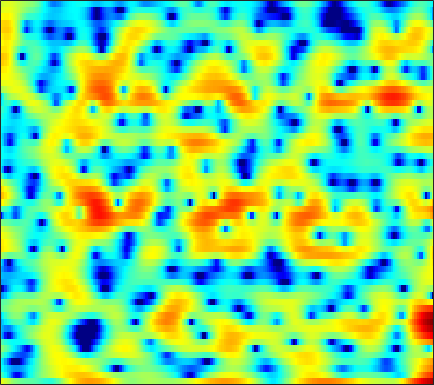

Values plotted in this chart, from the file beside it:
3.8142, 3.3487, 2.698, 2.0363, 1.5548, 0.94647, 0.37742, 0.010219, -0.39174, -0.69198, -0.89424, -0.99543, -1.1143, -1.2113, -1.2854, -1.4353, -1.6222, -1.7898, -2.0726, -2.4014, -2.7748, -2.9583, -3.1678, -3.0782
-1.744, -2.717, -4.206, -5.962, -7.485, -9.821, -12.29, -13.65, -13.51, -11.55, -9.308, -7.812, -6.098, -4.65, -3.719, -2.643, -1.708, -1.085, -0.344, 0.3179, 0.9154, 1.328, 1.845, 2.334
-3.712, -4.466, -5.484, -6.469, -7.107, -7.824, -8.289, -8.432, -8.33, -7.925, -7.286, -6.671, -5.746, -4.778, -4.018, -3.041, -2.097, -1.423, -0.5737, 0.2099, 0.929, 1.429, 2.036, 2.581
-4.263, -5.553, -7.599, -10.17, -12.62, -17.1, -25.99, -31.01, -19.7, -14.82, -11.74, -9.948, -7.982, -6.27, -5.121, -3.716, -2.443, -1.558, -0.4758, 0.4914, 1.359, 1.942, 2.621, 3.2
-1.321, -2.295, -3.681, -5.157, -6.264, -7.665, -8.901, -9.604, -10.28, -10.71, -10.84, -10.77, -10.13, -8.875, -7.613, -5.782, -3.931, -2.628, -1.069, 0.2805, 1.428, 2.147, 2.934, 3.536
0.7318, 0.06037, -0.8838, -1.871, -2.62, -3.658, -4.756, -5.644, -6.97, -8.554, -10.6, -12.33, -14.04, -12.62, -10.13, -6.822, -4.182, -2.506, -0.6771, 0.7811, 1.928, 2.614, 3.281, 3.7
-1.352, -2.064, -2.92, -3.591, -3.891, -4.176, -4.266, -4.247, -4.195, -4.032, -3.785, -3.523, -3.066, -2.462, -1.902, -1.036, -0.1152, 0.5634, 1.389, 2.135, 2.702, 3.02, 3.253, 3.305
-6.721, -8.876, -12.49, -15.52, -14.67, -11.29, -8.365, -6.704, -4.928, -3.56, -2.519, -1.819, -0.978, -0.1991, 0.3502, 1.017, 1.639, 2.086, 2.596, 3.01, 3.293, 3.417, 3.444, 3.281
-6.636, -7.595, -8.713, -9.155, -8.797, -7.644, -6.166, -5.139, -3.906, -2.878, -2.088, -1.609, -1.087, -0.6138, -0.2449, 0.2914, 0.8478, 1.3, 1.903, 2.479, 2.926, 3.16, 3.336, 3.328
-7.147, -6.137, -4.944, -3.937, -3.302, -2.559, -2.011, -1.697, -1.498, -1.563, -1.958, -2.437, -3.404, -4.589, -5.315, -5.404, -4.086, -2.696, -0.8669, 0.6768, 1.876, 2.578, 3.22, 3.567
-5.678, -4.228, -2.65, -1.474, -0.8128, -0.1557, 0.2709, 0.3942, 0.3126, -0.109, -0.8996, -1.787, -3.501, -5.862, -7.815, -8.828, -6.607, -4.389, -1.899, -0.1137, 1.122, 1.764, 2.326, 2.595
-1.166, -0.8728, -0.4032, 0.07838, 0.4357, 0.8123, 1.072, 1.196, 1.25, 1.164, 0.9473, 0.7193, 0.4193, 0.1168, -0.03126, -0.05242, 0.09517, 0.3068, 0.5975, 0.8416, 0.896, 0.7736, 0.3324, -0.4098
-1.445, -1.319, -0.9742, -0.5546, -0.2093, 0.2494, 0.6497, 0.8802, 1.125, 1.286, 1.367, 1.378, 1.393, 1.416, 1.445, 1.512, 1.61, 1.674, 1.701, 1.606, 1.314, 0.9119, 0.06454, -1.341
-8.042, -7.524, -6.222, -4.738, -3.731, -2.631, -1.831, -1.399, -1.054, -0.9059, -0.9136, -0.9733, -1.081, -1.122, -1.031, -0.7341, -0.2579, 0.1766, 0.7412, 1.247, 1.605, 1.76, 1.8, 1.685
-18.12, -15.16, -11.04, -8.23, -6.768, -5.392, -4.536, -4.171, -4.067, -4.404, -5.201, -6.115, -7.827, -9.766, -10.56, -9.361, -6.696, -4.72, -2.477, -0.7268, 0.6465, 1.461, 2.326, 2.985
-7.785, -7.739, -7.418, -6.916, -6.506, -6, -5.662, -5.554, -5.626, -6.006, -6.782, -7.678, -9.324, -11.29, -12.11, -10.87, -7.98, -5.837, -3.414, -1.47, 0.09484, 1.065, 2.132, 2.993
-6.554, -6.859, -7.139, -7.218, -7.155, -6.944, -6.609, -6.344, -6.016, -5.758, -5.59, -5.511, -5.378, -5.143, -4.833, -4.194, -3.318, -2.543, -1.449, -0.3703, 0.6288, 1.312, 2.123, 2.813
-7.234, -8.425, -10.07, -11.23, -11.29, -10.29, -8.762, -7.646, -6.365, -5.352, -4.539, -4.04, -3.46, -2.909, -2.498, -1.913, -1.271, -0.7624, -0.07261, 0.6204, 1.285, 1.752, 2.307, 2.78
-5.223, -7.294, -11.27, -16.61, -16.76, -11.75, -8.213, -6.419, -4.738, -3.629, -2.898, -2.506, -2.127, -1.797, -1.542, -1.13, -0.6167, -0.183, 0.4528, 1.085, 1.669, 2.048, 2.455, 2.743
1.692, 0.9525, 0.007757, -0.6936, -0.9618, -0.9734, -0.747, -0.5664, -0.4495, -0.5359, -0.8926, -1.332, -2.108, -2.967, -3.454, -3.567, -2.895, -2.03, -0.7473, 0.413, 1.301, 1.762, 2.102, 2.112
5.246, 4.895, 4.398, 3.894, 3.535, 3.045, 2.524, 2.084, 1.355, 0.3923, -0.92, -2.249, -4.71, -8.62, -13.76, -31.28, -12.01, -7.686, -4.264, -2.131, -0.8023, -0.2074, 0.1046, -0.1389
5.039, 4.734, 4.279, 3.779, 3.376, 2.792, 2.135, 1.592, 0.7771, -0.185, -1.299, -2.242, -3.618, -4.999, -5.831, -6.348, -6.04, -5.391, -4.348, -3.374, -2.564, -2.12, -1.754, -1.683
4.177, 3.812, 3.314, 2.797, 2.388, 1.84, 1.272, 0.819, 0.1814, -0.5052, -1.226, -1.789, -2.531, -3.208, -3.638, -4.079, -4.323, -4.357, -4.22, -3.892, -3.414, -2.981, -2.386, -1.81
3.118, 2.636, 2.057, 1.534, 1.179, 0.7243, 0.3017, -0.00171, -0.3945, -0.7726, -1.196, -1.542, -2.071, -2.704, -3.277, -4.117, -5.02, -5.692, -6.308, -6.258, -5.469, -4.517, -3.072, -1.651
0.1697, -0.3238, -0.7219, -1.022, -1.256, -1.651, -1.978, -2.1, -2.065, -1.861, -1.656, -1.598, -1.732, -2.173, -2.804, -4.108, -6.189, -8.627, -14.43, -25.29, -11.78, -7.265, -3.45, -0.8484
-13.67, -8.698, -5.719, -5.084, -5.631, -7.458, -10.02, -10.82, -8.723, -5.974, -3.913, -2.899, -2.09, -1.784, -1.806, -2.211, -2.92, -3.549, -4.288, -4.252, -3.219, -2.029, -0.3393, 1.243
-1.412, -1.879, -2.296, -3.098, -4.2, -6.332, -8.87, -9.663, -8.204, -5.955, -4.194, -3.247, -2.358, -1.798, -1.499, -1.208, -0.9789, -0.8052, -0.526, -0.1521, 0.341, 0.7282, 1.264, 1.724
5.156, 4.316, 3.204, 2.084, 1.245, 0.1426, -0.861, -1.482, -2.117, -2.589, -2.983, -3.258, -3.585, -3.715, -3.636, -3.155, -2.393, -1.752, -0.8813, -0.1848, 0.3041, 0.5115, 0.4859, 0.02832
6.938, 6.175, 5.125, 4.054, 3.22, 2.069, 0.8639, -0.09359, -1.48, -3.071, -5.029, -6.887, -10.1, -13.71, -14.69, -11.56, -7.999, -5.945, -3.829, -2.322, -1.322, -0.9132, -0.8357, -1.346
5.77, 5.012, 3.99, 2.942, 2.134, 1.021, -0.1494, -1.125, -2.568, -4.309, -6.383, -8.186, -10.96, -13.46, -14.07, -12.49, -9.983, -8.148, -5.992, -4.141, -2.673, -1.817, -0.9748, -0.458
3.201, 2.289, 1.135, 0.1103, -0.5204, -1.265, -1.974, -2.553, -3.468, -4.579, -5.934, -7.076, -8.682, -10.26, -11.2, -11.66, -10.82, -9.43, -7.196, -4.925, -2.91, -1.611, -0.1752, 0.9592
-1.055, -2.777, -4.958, -6.185, -6.203, -5.511, -4.794, -4.429, -4.319, -4.603, -5.344, -6.228, -7.919, -10.56, -13.66, -22.7, -21.45, -13.57, -8.136, -4.597, -2.009, -0.4733, 1.175, 2.469
-5.087, -8.066, -14.27, -20.65, -14.66, -9.709, -7.008, -5.774, -4.764, -4.304, -4.272, -4.462, -4.968, -5.674, -6.193, -6.486, -5.954, -5, -3.345, -1.606, -0.0214, 1.036, 2.234, 3.179
-4.415, -5.353, -6.427, -6.927, -6.851, -6.269, -5.443, -4.825, -4.103, -3.57, -3.166, -2.959, -2.748, -2.542, -2.347, -1.982, -1.479, -0.9959, -0.2246, 0.5937, 1.402, 1.946, 2.564, 3.037
-3.863, -4.207, -4.601, -4.823, -4.862, -4.677, -4.304, -3.928, -3.39, -2.834, -2.317, -1.964, -1.522, -1.09, -0.7587, -0.3015, 0.2049, 0.6101, 1.173, 1.731, 2.238, 2.55, 2.845, 2.97
-3.906, -4.441, -5.153, -5.699, -5.823, -5.578, -4.922, -4.295, -3.417, -2.595, -1.918, -1.484, -1.009, -0.6082, -0.3187, 0.111, 0.6422, 1.1, 1.748, 2.4, 2.973, 3.321, 3.606, 3.623
-4.553, -5.965, -8.604, -12.14, -14.05, -12.06, -8.518, -6.442, -4.431, -3.121, -2.33, -2.022, -1.93, -2.089, -2.256, -2.269, -1.784, -1.021, 0.3182, 1.709, 2.924, 3.651, 4.328, 4.643
-4.953, -6.18, -8.362, -10.87, -11.93, -10.87, -8.486, -6.874, -5.264, -4.277, -3.876, -3.998, -4.778, -6.499, -8.751, -14.21, -16.13, -10.07, -4.765, -1.395, 0.9218, 2.188, 3.407, 4.195
-4.545, -4.96, -5.573, -6.076, -6.285, -6.278, -5.954, -5.613, -5.149, -4.799, -4.676, -4.779, -5.239, -6.086, -6.909, -7.763, -7.447, -6.217, -3.988, -1.866, -0.08762, 0.9964, 2.153, 3.011
-3.979, -4.266, -4.682, -5.074, -5.333, -5.546, -5.577, -5.474, -5.205, -4.835, -4.447, -4.169, -3.842, -3.599, -3.404, -3.046, -2.526, -2.018, -1.209, -0.3432, 0.4943, 1.067, 1.743, 2.316
-3.203, -3.678, -4.378, -5.196, -5.862, -6.682, -7.217, -7.209, -6.563, -5.435, -4.197, -3.333, -2.317, -1.478, -0.9425, -0.3607, 0.1324, 0.4522, 0.8201, 1.121, 1.36, 1.504, 1.654, 1.799
-2.505, -2.948, -3.718, -4.947, -6.354, -9.494, -15.41, -19.45, -11.55, -6.403, -3.234, -1.571, 0.02406, 1.14, 1.727, 2.254, 2.545, 2.64, 2.61, 2.414, 2.056, 1.69, 1.089, 0.4335
-4.983, -3.815, -2.745, -2.423, -2.679, -3.469, -4.259, -4.228, -2.939, -1.035, 0.7363, 1.79, 2.81, 3.43, 3.656, 3.724, 3.554, 3.296, 2.806, 2.138, 1.233, 0.3291, -1.319, -3.772
-5.817, -3.346, -1.052, 0.3405, 0.9774, 1.528, 1.899, 2.151, 2.528, 2.922, 3.236, 3.358, 3.318, 3.003, 2.588, 1.795, 0.813, 0.02043, -0.9653, -1.772, -2.461, -3.035, -4.083, -5.693
1.209, 1.588, 2.191, 2.747, 3.093, 3.415, 3.596, 3.653, 3.613, 3.437, 3.077, 2.663, 1.863, 0.7135, -0.4292, -2.473, -5.221, -7.791, -11.23, -11.59, -9.444, -8.002, -6.748, -6.043
3.449, 3.547, 3.666, 3.744, 3.761, 3.704, 3.553, 3.371, 3.019, 2.523, 1.868, 1.248, 0.1987, -1.162, -2.457, -4.612, -7.437, -10.05, -13.45, -13.64, -11.24, -9.549, -7.859, -6.678
4.228, 4.233, 4.161, 3.994, 3.797, 3.457, 3.022, 2.639, 2.067, 1.43, 0.7302, 0.1546, -0.6907, -1.671, -2.485, -3.655, -4.885, -5.751, -6.694, -7.231, -7.356, -7.267, -6.986, -6.625
4.981, 4.925, 4.703, 4.306, 3.897, 3.214, 2.403, 1.747, 0.8703, 0.08677, -0.5634, -0.956, -1.381, -1.774, -2.092, -2.597, -3.177, -3.657, -4.332, -5.054, -5.787, -6.334, -7.051, -7.613
6.008, 5.935, 5.598, 4.958, 4.272, 3.055, 1.492, 0.1139, -1.844, -3.462, -4.063, -3.792, -3.041, -2.298, -1.928, -1.722, -1.805, -2.065, -2.659, -3.577, -4.847, -6.11, -8.384, -11.59
6.228, 6.248, 5.959, 5.268, 4.456, 2.91, 0.6738, -1.666, -6.312, -16.01, -16.67, -9.456, -5.196, -2.984, -2.003, -1.268, -1.044, -1.149, -1.607, -2.407, -3.582, -4.731, -6.638, -8.985
4.951, 5.195, 5.18, 4.78, 4.214, 3.118, 1.641, 0.3461, -1.467, -2.957, -3.576, -3.43, -2.832, -2.189, -1.812, -1.518, -1.502, -1.648, -2.051, -2.635, -3.383, -3.994, -4.803, -5.51
4.037, 4.521, 4.805, 4.707, 4.41, 3.741, 2.84, 2.063, 0.9907, -0.01971, -0.8286, -1.268, -1.663, -1.882, -1.997, -2.189, -2.462, -2.759, -3.292, -3.987, -4.734, -5.286, -5.925, -6.312
4.485, 5.038, 5.407, 5.38, 5.127, 4.499, 3.566, 2.684, 1.316, -0.1692, -1.622, -2.54, -3.335, -3.621, -3.643, -3.647, -3.832, -4.193, -5.023, -6.281, -7.869, -9.109, -10.3, -10.41
5.481, 5.9, 6.149, 6.04, 5.711, 4.942, 3.747, 2.541, 0.4183, -2.459, -6.459, -10.26, -12.74, -9.545, -7.42, -5.729, -5.121, -5.241, -6.139, -7.933, -11.09, -15.04, -28.46, -20.14
5.356, 5.641, 5.779, 5.631, 5.311, 4.584, 3.485, 2.384, 0.4978, -1.944, -4.912, -7.154, -8.546, -7.501, -6.323, -5.199, -4.72, -4.745, -5.247, -6.23, -7.542, -8.566, -9.496, -9.541
4.192, 4.451, 4.611, 4.541, 4.342, 3.87, 3.174, 2.514, 1.484, 0.3528, -0.7603, -1.491, -2.207, -2.625, -2.783, -2.952, -3.174, -3.429, -3.902, -4.511, -5.153, -5.593, -6.038, -6.303
3.027, 3.347, 3.608, 3.673, 3.601, 3.362, 2.975, 2.614, 2.059, 1.461, 0.8703, 0.4549, -0.05786, -0.5249, -0.8681, -1.324, -1.828, -2.262, -2.92, -3.64, -4.402, -4.964, -5.65, -6.157
2.363, 2.784, 3.14, 3.288, 3.264, 3.093, 2.8, 2.53, 2.146, 1.775, 1.443, 1.22, 0.933, 0.6368, 0.3727, -0.06077, -0.6345, -1.173, -2.056, -3.148, -4.452, -5.553, -7.076, -8.395
